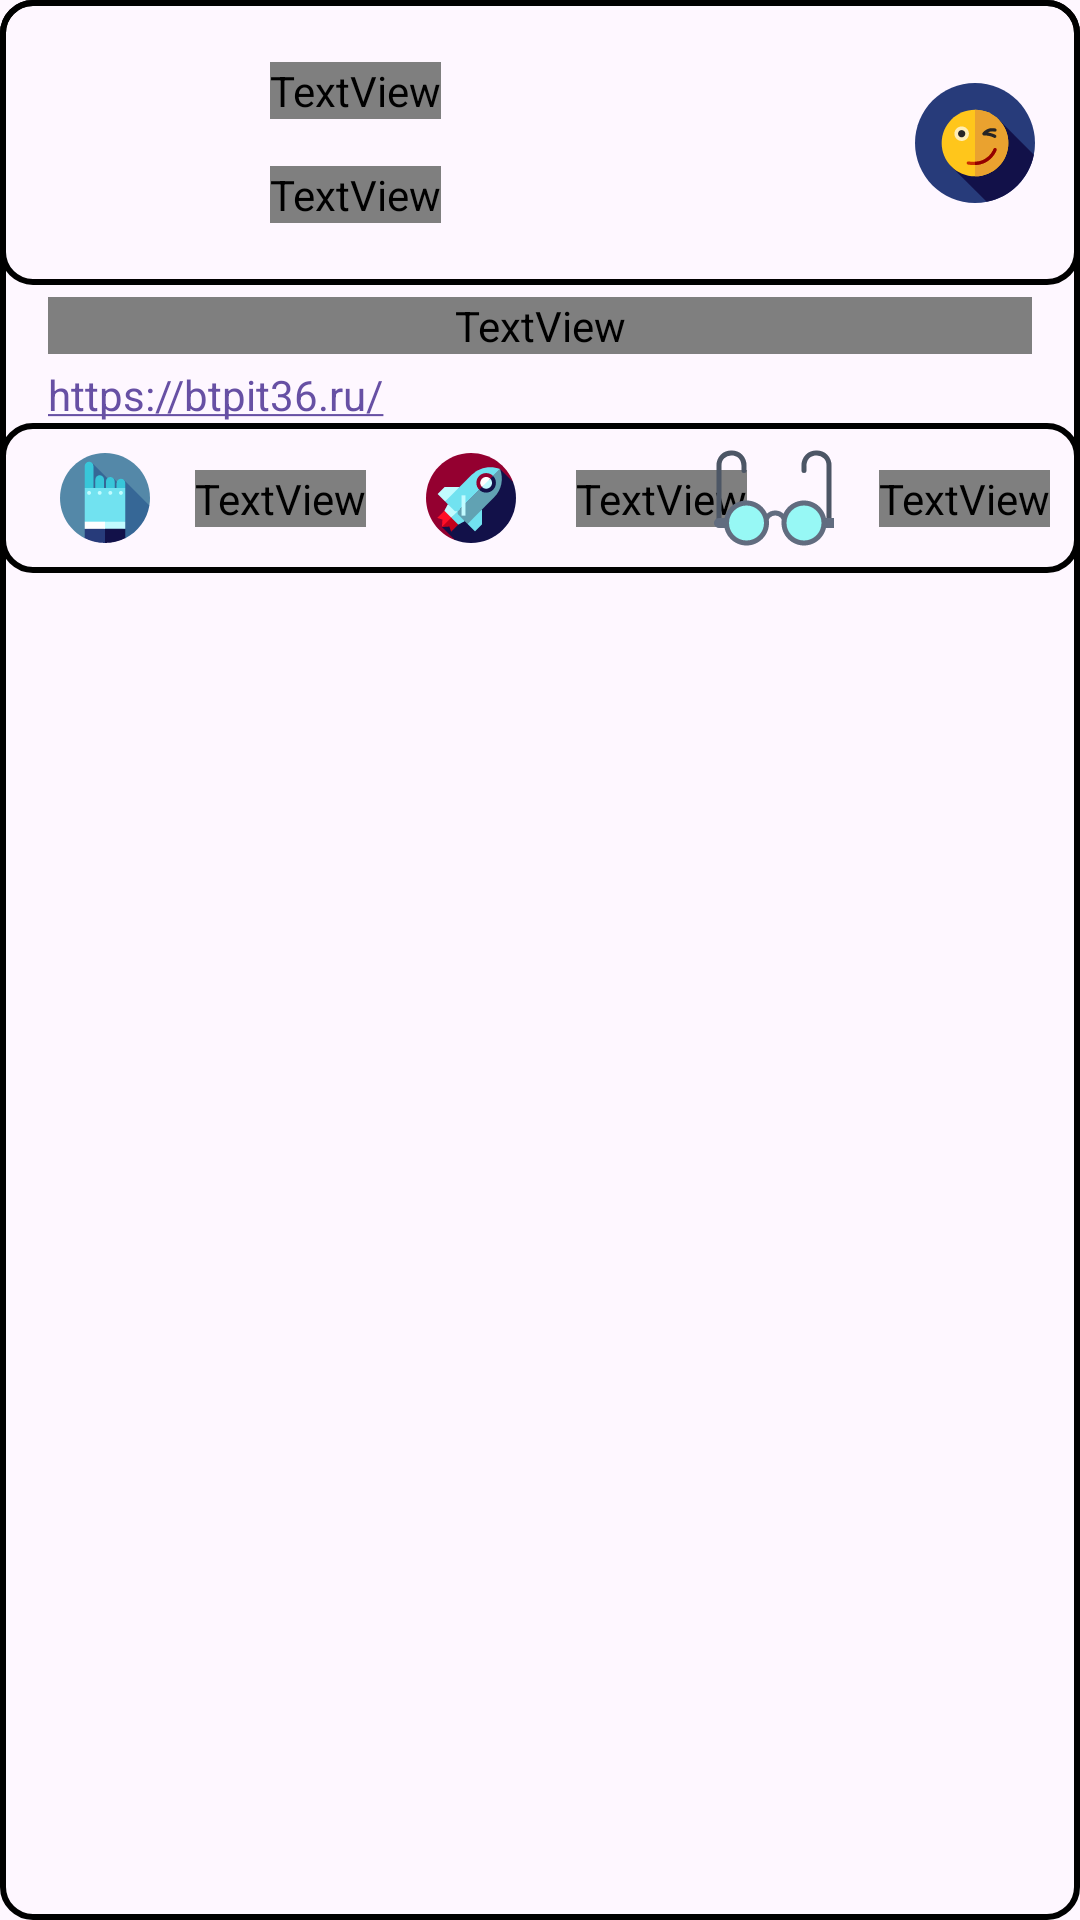

Here is an Android app screen rendered from its layout file. Give the layout XML and the strings, colors and styles it references.
<!-- AndroidManifest.xml: application theme Theme.Kostin_UP -->
<!-- res/layout/card_post.xml -->
<?xml version="1.0" encoding="utf-8"?>
<androidx.constraintlayout.widget.ConstraintLayout
    xmlns:android="http://schemas.android.com/apk/res/android"
    xmlns:app="http://schemas.android.com/apk/res-auto"
    xmlns:tools="http://schemas.android.com/tools"
    android:layout_width="match_parent"
    android:layout_height="wrap_content"
    android:background="@drawable/border2"
    android:layout_margin="5dp"
    tools:context=".MainActivity2">

    <androidx.constraintlayout.widget.ConstraintLayout
        android:id="@+id/containerHeader"
        android:layout_width="match_parent"
        android:background="@drawable/border1"
        android:layout_height="wrap_content"
        app:layout_constraintEnd_toEndOf="parent"
        app:layout_constraintStart_toStartOf="parent"
        app:layout_constraintTop_toTopOf="parent" >

        <ImageView
            android:id="@+id/imageViewAvatar"
            android:layout_width="75dp"
            android:layout_height="75dp"
            android:layout_margin="10dp"
            android:src="@mipmap/ic_launcher_foreground"
            android:scaleType="center"
            android:background="@color/transparent"
            app:layout_constraintBottom_toBottomOf="parent"
            app:layout_constraintStart_toStartOf="parent"
            app:layout_constraintTop_toTopOf="parent" />

        <TextView
            android:id="@+id/textAuthor"
            android:layout_width="wrap_content"
            android:layout_height="wrap_content"
            android:text="Костин УП"
            android:textSize="20dp"
            android:textColor="?atextColorBlue"
            android:layout_margin="5dp"
            app:layout_constraintStart_toEndOf="@+id/imageViewAvatar"
            app:layout_constraintTop_toTopOf="@+id/imageViewAvatar"
            app:layout_constraintBottom_toTopOf="@id/textData"/>

        <TextView
            android:id="@+id/textData"
            android:layout_width="wrap_content"
            android:layout_height="wrap_content"
            android:layout_margin="5dp"
            android:text="Только что"
            android:textColor="?atextColor"
            app:layout_constraintBottom_toBottomOf="@+id/imageViewAvatar"
            app:layout_constraintStart_toEndOf="@+id/imageViewAvatar"
            app:layout_constraintTop_toBottomOf="@+id/textAuthor" />

        <ImageButton
            android:id="@+id/imageButtonMore"
            android:layout_width="40dp"
            android:layout_height="40dp"
            android:background="#00000000"
            android:src="@drawable/ic_more"
            android:layout_margin="15dp"
            android:scaleType="centerCrop"
            app:layout_constraintBottom_toBottomOf="parent"
            app:layout_constraintEnd_toEndOf="parent"
            app:layout_constraintTop_toTopOf="parent" />
    </androidx.constraintlayout.widget.ConstraintLayout>

    <androidx.constraintlayout.widget.ConstraintLayout
        android:id="@+id/containerContent"
        android:layout_width="match_parent"
        android:layout_height="wrap_content"
        app:layout_constraintEnd_toEndOf="parent"
        app:layout_constraintStart_toStartOf="parent"
        app:layout_constraintTop_toBottomOf="@id/containerHeader" >

        <TextView
            android:id="@+id/textViewContent"
            android:layout_width="match_parent"
            android:layout_height="wrap_content"
            android:layout_marginHorizontal="16dp"
            android:textColor="?atextColor"
            android:layout_marginTop="4dp"
            android:text="ksjdfhskjd hksjfh skjhf ksjdh kjsd"
            app:layout_constraintEnd_toEndOf="parent"
            app:layout_constraintStart_toStartOf="parent"
            app:layout_constraintTop_toTopOf="parent" />
        <TextView
            android:id="@+id/textViewLink"
            android:layout_width="match_parent"
            android:layout_height="wrap_content"
            android:layout_marginHorizontal="16dp"
            android:layout_marginTop="4dp"
            android:autoLink="web"
            android:linksClickable="true"
            android:text="https://btpit36.ru/"
            app:layout_constraintEnd_toEndOf="parent"
            app:layout_constraintStart_toStartOf="parent"
            app:layout_constraintTop_toBottomOf="@id/textViewContent" />
    </androidx.constraintlayout.widget.ConstraintLayout>

    <androidx.constraintlayout.widget.ConstraintLayout
        android:id="@+id/containerLikesSharesViews"
        android:layout_width="match_parent"
        android:background="@drawable/border1"
        android:layout_height="wrap_content"
        app:layout_constraintEnd_toEndOf="parent"
        app:layout_constraintStart_toStartOf="parent"
        app:layout_constraintTop_toBottomOf="@id/containerContent" >

        <ImageButton
            android:id="@+id/imageButtonLike"
            android:layout_width="50dp"
            android:layout_height="50dp"
            android:background="@color/transparent"
            android:padding="10dp"
            android:layout_marginStart="10dp"
            android:scaleType="centerCrop"
            android:src="@drawable/ic_like_unpress"
            app:layout_constraintBottom_toBottomOf="parent"
            app:layout_constraintStart_toStartOf="parent"
            app:layout_constraintTop_toTopOf="parent" />
        <TextView
            android:id="@+id/textViewAmountLike"
            android:layout_width="wrap_content"
            android:layout_height="wrap_content"
            android:layout_marginStart="5dp"
            android:textColor="?atextColor"
            android:text="999"
            app:layout_constraintBottom_toBottomOf="parent"
            app:layout_constraintStart_toEndOf="@id/imageButtonLike"
            app:layout_constraintTop_toTopOf="parent" />
        <ImageButton
            android:id="@+id/imageButtonShare"
            android:layout_width="50dp"
            android:layout_height="50dp"
            android:background="@color/transparent"
            android:padding="10dp"
            android:layout_marginStart="10dp"
            android:scaleType="centerCrop"
            android:src="@drawable/ic_share"
            app:layout_constraintBottom_toBottomOf="parent"
            app:layout_constraintStart_toEndOf="@id/textViewAmountLike"
            app:layout_constraintTop_toTopOf="parent" />
        <TextView
            android:id="@+id/textViewAmountShare"
            android:layout_width="wrap_content"
            android:layout_height="wrap_content"
            android:textColor="?atextColor"
            android:layout_marginStart="10dp"
            android:text="999"
            app:layout_constraintBottom_toBottomOf="parent"
            app:layout_constraintStart_toEndOf="@id/imageButtonShare"
            app:layout_constraintTop_toTopOf="parent" />

        <ImageView
            android:id="@+id/imageButtonView"
            android:layout_width="50dp"
            android:layout_height="50dp"
            android:background="@color/transparent"
            android:padding="5dp"
            android:scaleType="centerCrop"
            android:src="@drawable/ic_eye"
            android:layout_marginEnd="10dp"
            app:layout_constraintBottom_toBottomOf="parent"
            app:layout_constraintEnd_toStartOf="@+id/textViewAmountView"
            app:layout_constraintTop_toTopOf="parent" />

        <TextView
            android:id="@+id/textViewAmountView"
            android:layout_width="wrap_content"
            android:layout_height="wrap_content"
            android:text="999"
            android:textColor="?atextColor"
            android:layout_marginEnd="10dp"
            app:layout_constraintBottom_toBottomOf="parent"
            app:layout_constraintEnd_toEndOf="parent"
            app:layout_constraintTop_toTopOf="parent" />


    </androidx.constraintlayout.widget.ConstraintLayout>
</androidx.constraintlayout.widget.ConstraintLayout>
<!-- resources referenced by this layout -->
<resources>
  <color name="transparent">#00FFFFFF</color>
  <!-- drawable border1 (drawable) -->
  <?xml version="1.0" encoding="utf-8"?>
  <shape xmlns:android="http://schemas.android.com/apk/res/android">
      <stroke android:color="?ablue" android:width="2dp"/>
      <corners android:radius="10dp"/>
      <solid android:color="?ablue_light"/>
  </shape>
  <!-- drawable border2 (drawable) -->
  <?xml version="1.0" encoding="utf-8"?>
  <shape xmlns:android="http://schemas.android.com/apk/res/android">
      <stroke android:color="?ablue" android:width="2dp"/>
      <corners android:radius="10dp"/>
      <solid android:color="?ablue_light2"/>
  </shape>
  <!-- drawable ic_eye: vector/xml drawable (drawable, 2105 chars, omitted) -->
  <!-- drawable ic_like_unpress: vector/xml drawable (drawable, 3649 chars, omitted) -->
  <!-- drawable ic_more: vector/xml drawable (drawable, 3152 chars, omitted) -->
  <!-- drawable ic_share: vector/xml drawable (drawable, 2935 chars, omitted) -->
  <style name="Theme.Kostin_UP" parent="Base.Theme.Kostin_UP" />
  <style name="Base.Theme.Kostin_UP" parent="Theme.Material3.DayNight.NoActionBar">
          
          
      </style>
</resources>
